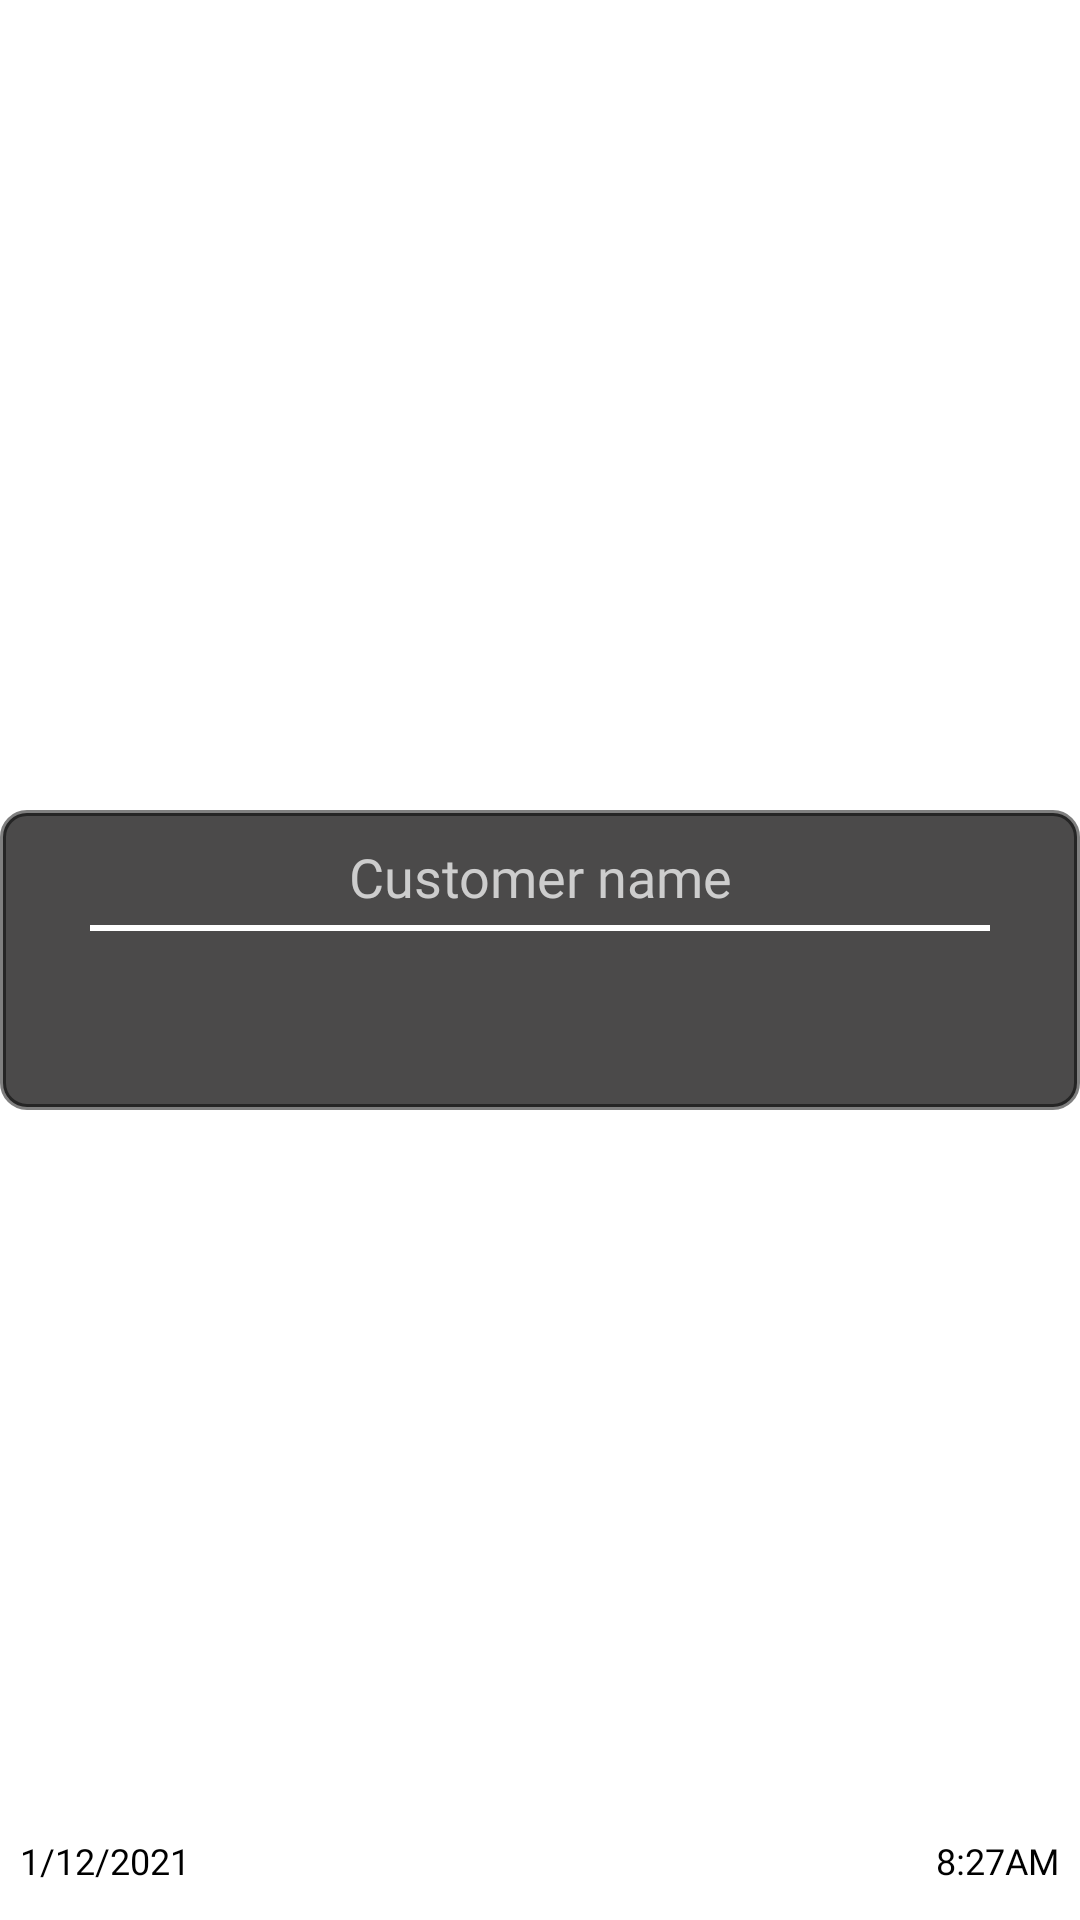

Layout XML and referenced resources for this Android screen:
<!-- AndroidManifest.xml: application theme Theme.BILL -->
<!-- res/layout/recycle_holder_dark.xml -->
<?xml version="1.0" encoding="utf-8"?>

<androidx.constraintlayout.widget.ConstraintLayout xmlns:android="http://schemas.android.com/apk/res/android"
    xmlns:app="http://schemas.android.com/apk/res-auto"
    android:id="@+id/bill_layout"
    android:layout_width="match_parent"
    android:layout_height="wrap_content"
    android:layout_marginStart="18dp"
    android:layout_marginTop="12dp"
    android:layout_marginEnd="18dp"
    android:background="@android:color/transparent">


    <ScrollView
        android:layout_width="match_parent"
        android:layout_height="100dp"
        android:background="@drawable/holder_background_dark"
        android:fillViewport="true"
        android:nestedScrollingEnabled="true"
        android:scrollbarSize="0dp"
        app:layout_constraintBottom_toTopOf="@+id/ad_bot"
        app:layout_constraintEnd_toStartOf="@+id/ad_end"
        app:layout_constraintStart_toStartOf="@+id/ad_start"
        app:layout_constraintTop_toTopOf="@+id/ad_top">

        <RelativeLayout
            android:id="@+id/adapter_layout"
            android:layout_width="match_parent"
            android:layout_height="wrap_content"
            app:layout_constraintBottom_toBottomOf="parent"
            app:layout_constraintEnd_toEndOf="parent"
            app:layout_constraintStart_toStartOf="parent"
            app:layout_constraintTop_toTopOf="parent">

            <TextView
                android:id="@+id/bill_title"
                android:layout_width="match_parent"
                android:layout_height="wrap_content"
                android:layout_marginStart="10dp"
                android:layout_marginTop="10dp"
                android:layout_marginEnd="10dp"
                android:background="@android:color/transparent"
                android:fontFamily="@font/ubuntu_medium"
                android:gravity="center"
                android:text="Customer name"
                android:textColor="#CDCDCD"
                android:textSize="18sp"
                app:layout_constraintEnd_toEndOf="parent"
                app:layout_constraintHorizontal_bias="0.0"
                app:layout_constraintStart_toStartOf="parent"
                app:layout_constraintTop_toTopOf="parent"
                app:layout_constraintVertical_bias="0.0" />

            <View
                android:layout_width="match_parent"
                android:layout_height="2dp"
                android:layout_below="@id/bill_title"
                android:layout_marginStart="30dp"
                android:layout_marginTop="4dp"
                android:layout_marginEnd="30dp"
                android:background="@color/white"
                app:layout_constraintTop_toBottomOf="@id/bill_title" />

            <TextView
                android:id="@+id/item1"
                android:layout_width="70dp"
                android:layout_height="wrap_content"
                android:layout_below="@id/bill_title"
                android:layout_alignParentStart="true"
                android:layout_marginStart="20dp"
                android:layout_marginTop="18dp"
                android:layout_marginEnd="10dp"
                android:layout_toStartOf="@+id/amount1"
                android:fontFamily="@font/ubuntu_medium"
                android:gravity="left"
                android:textColor="#CDCDCD"
                android:textSize="14sp" />

            <TextView
                android:id="@+id/amount1"
                android:layout_width="40dp"
                android:layout_height="wrap_content"
                android:layout_below="@id/bill_title"
                android:layout_marginTop="18dp"
                android:layout_marginEnd="20dp"
                android:layout_toStartOf="@+id/price1"
                android:fontFamily="@font/consolab"
                android:gravity="left"
                android:textColor="#CDCDCD"
                android:textSize="16sp" />

            <TextView
                android:id="@+id/price1"
                android:layout_width="50dp"
                android:layout_height="wrap_content"
                android:layout_below="@id/bill_title"
                android:layout_marginTop="18dp"
                android:layout_marginEnd="30dp"
                android:layout_toStartOf="@+id/product1"
                android:fontFamily="@font/consolab"
                android:gravity="center"
                android:textColor="#CDCDCD"
                android:textSize="16sp" />

            <TextView
                android:id="@+id/product1"
                android:layout_width="80dp"
                android:layout_height="wrap_content"
                android:layout_below="@id/bill_title"
                android:layout_alignParentEnd="true"
                android:layout_marginTop="18dp"
                android:layout_marginEnd="20dp"
                android:fontFamily="@font/consolab"
                android:gravity="left"
                android:textColor="#CDCDCD"
                android:textSize="16sp" />

            <TextView
                android:id="@+id/item2"
                android:layout_width="70dp"
                android:layout_height="wrap_content"
                android:layout_below="@id/product1"
                android:layout_alignParentStart="true"
                android:layout_marginStart="20dp"
                android:layout_marginTop="18dp"
                android:layout_marginEnd="10dp"
                android:layout_toStartOf="@+id/amount1"
                android:fontFamily="@font/ubuntu_medium"
                android:gravity="left"
                android:textColor="#CDCDCD"
                android:textSize="14sp" />

            <TextView
                android:id="@+id/amount2"
                android:layout_width="40dp"
                android:layout_height="wrap_content"
                android:layout_below="@id/product1"
                android:layout_marginTop="18dp"
                android:layout_marginEnd="20dp"
                android:layout_toStartOf="@+id/price1"
                android:fontFamily="@font/consolab"
                android:gravity="left"
                android:textColor="#CDCDCD"
                android:textSize="16sp" />

            <TextView
                android:id="@+id/price2"
                android:layout_width="50dp"
                android:layout_height="wrap_content"
                android:layout_below="@id/product1"
                android:layout_marginTop="18dp"
                android:layout_marginEnd="30dp"
                android:layout_toStartOf="@+id/product1"
                android:fontFamily="@font/consolab"
                android:gravity="center"
                android:textColor="#CDCDCD"
                android:textSize="16sp" />

            <TextView
                android:id="@+id/product2"
                android:layout_width="80dp"
                android:layout_height="wrap_content"
                android:layout_below="@id/product1"
                android:layout_alignParentEnd="true"
                android:layout_marginTop="18dp"
                android:layout_marginEnd="20dp"
                android:fontFamily="@font/consolab"
                android:gravity="left"
                android:textColor="#CDCDCD"
                android:textSize="16sp" />

        </RelativeLayout>

    </ScrollView>

    <TextView
        android:id="@+id/date"
        android:layout_width="wrap_content"
        android:layout_height="wrap_content"
        android:layout_marginStart="4dp"
        android:layout_marginBottom="4dp"
        android:fontFamily="@font/consolab"
        android:text="1/12/2021"
        android:textColor="@color/black"
        android:padding="2.5dp"
        android:background="@drawable/date_dark"
        android:textSize="12sp"
        app:layout_constraintBottom_toTopOf="@+id/ad_bot"
        app:layout_constraintStart_toStartOf="parent" />

    <TextView
        android:id="@+id/time"
        android:layout_width="wrap_content"
        android:padding="2.5dp"
        android:background="@drawable/time_dark"
        android:layout_height="wrap_content"
        android:layout_marginEnd="-1dp"
        android:layout_marginBottom="4dp"
        android:fontFamily="@font/consolab"
        android:text="8:27AM"
        android:textColor="@color/black"
        android:textSize="12sp"
        app:layout_constraintBottom_toTopOf="@+id/ad_bot"
        app:layout_constraintEnd_toStartOf="@+id/ad_end" />

    <androidx.constraintlayout.widget.Guideline
        android:id="@+id/ad_start"
        android:layout_width="wrap_content"
        android:layout_height="wrap_content"
        android:orientation="vertical"
        app:layout_constraintGuide_begin="5dp"
        app:layout_constraintStart_toStartOf="parent" />

    <androidx.constraintlayout.widget.Guideline
        android:id="@+id/ad_end"
        android:layout_width="wrap_content"
        android:layout_height="wrap_content"
        android:orientation="vertical"
        app:layout_constraintEnd_toEndOf="parent"
        app:layout_constraintGuide_end="5dp" />

    <androidx.constraintlayout.widget.Guideline
        android:id="@+id/ad_top"
        android:layout_width="wrap_content"
        android:layout_height="wrap_content"
        android:orientation="horizontal"
        app:layout_constraintGuide_begin="5dp"
        app:layout_constraintTop_toTopOf="parent" />

    <androidx.constraintlayout.widget.Guideline
        android:id="@+id/ad_bot"
        android:layout_width="wrap_content"
        android:layout_height="wrap_content"
        android:orientation="horizontal"
        app:layout_constraintBottom_toBottomOf="parent"
        app:layout_constraintGuide_end="5dp" />
</androidx.constraintlayout.widget.ConstraintLayout>
<!-- resources referenced by this layout -->
<resources>
  <color name="black">#FF000000</color>
  <color name="white">#FFFFFFFF</color>
  <!-- drawable date_dark (drawable) -->
  <?xml version="1.0" encoding="utf-8"?>
  
  <shape xmlns:android="http://schemas.android.com/apk/res/android"
      android:shape="rectangle">
  
      <corners android:bottomLeftRadius="6dp"
          android:topRightRadius="6dp"/>
      <solid android:color="#CCFFFFFF"/>
      <stroke android:color="#CCFFFFFF"
          android:width="1dp"/>
  
  </shape>
  <!-- drawable holder_background_dark (drawable) -->
  <?xml version="1.0" encoding="utf-8"?>
  
  <shape xmlns:android="http://schemas.android.com/apk/res/android"
      android:shape="rectangle">
  
      <corners android:radius="8dp"/>
      <stroke android:color="#80000000"
          android:width="2dp"/>
      <solid android:color="#4B4A4A"/>
  
  </shape>
  <!-- drawable time_dark (drawable) -->
  <?xml version="1.0" encoding="utf-8"?>
  
  <shape xmlns:android="http://schemas.android.com/apk/res/android"
      android:shape="rectangle">
  
      <corners android:bottomRightRadius="6dp"
          android:topLeftRadius="6dp"/>
      <solid android:color="#CCFFFFFF"/>
      <stroke android:color="#CCFFFFFF"
          android:width="1dp"/>
  </shape>
  <style name="Theme.BILL" parent="Theme.MaterialComponents.DayNight.NoActionBar">
  
          
  
  
          <item name="colorPrimary">@color/gray</item>
  
          <item name="colorPrimaryVariant">#B3000000</item>
  
          <item name="colorOnPrimary">@color/white</item>
  
          
  
  
          <item name="colorSecondary">@color/white</item>
  
          <item name="colorSecondaryVariant">#C1C1C1</item>
  
          <item name="colorOnSecondary">@color/black</item>
  
          
          <item name="android:windowTranslucentStatus">true</item>
  
          
      <item name="android:windowAnimationStyle">@style/anim</item>
  
      </style>
  <color name="gray">#14000000</color>
  <style name="anim">
          <item name="android:windowEnterAnimation">@android:anim/fade_in</item>
          <item name="android:windowExitAnimation">@android:anim/fade_out</item>
      </style>
</resources>
